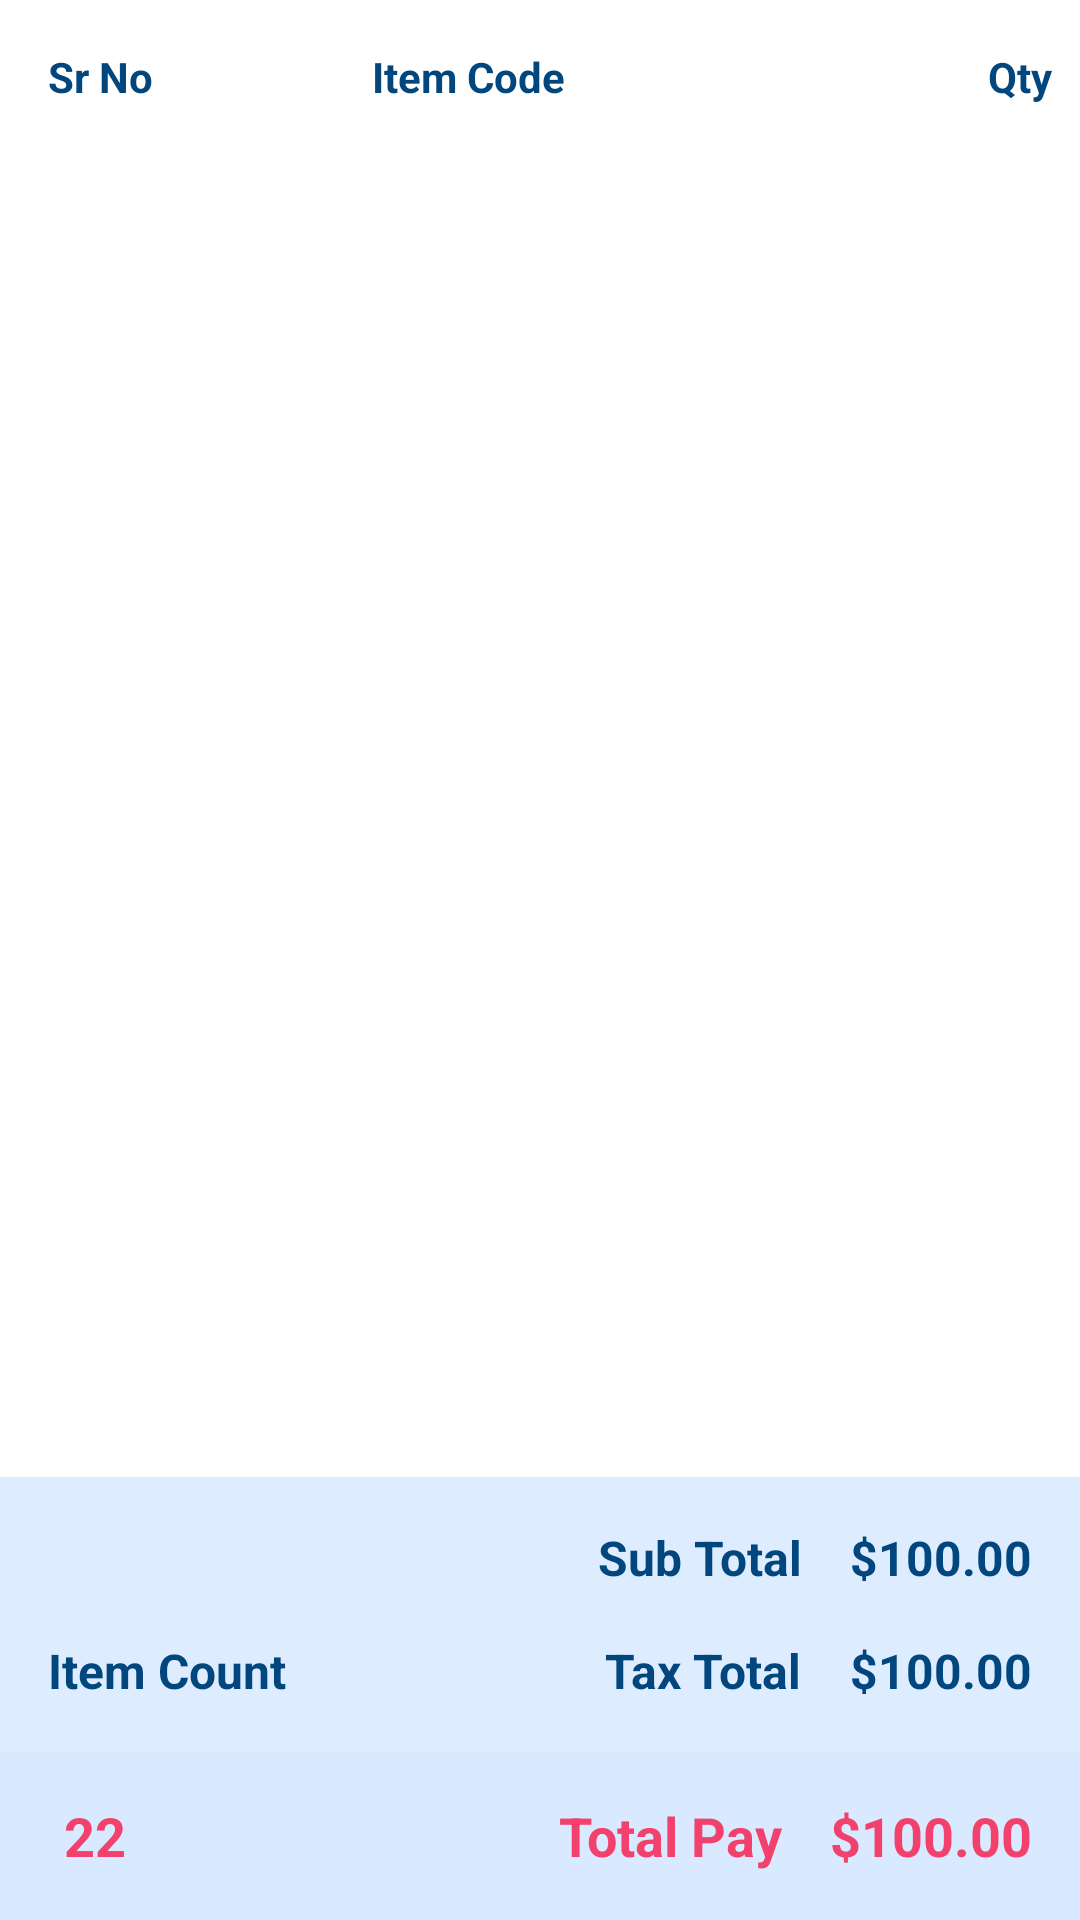

Write the Android layout XML for this screen, with the resource values it uses.
<!-- AndroidManifest.xml: application theme Theme.Secondarydisplaydemo -->
<!-- res/layout/secondary_display.xml -->
<?xml version="1.0" encoding="utf-8"?>
<androidx.constraintlayout.widget.ConstraintLayout xmlns:android="http://schemas.android.com/apk/res/android"
    xmlns:app="http://schemas.android.com/apk/res-auto"
    xmlns:tools="http://schemas.android.com/tools"
    android:layout_width="match_parent"
    android:layout_height="match_parent"
    android:background="@color/white"
    tools:context=".SecondaryDisplay">

    <androidx.constraintlayout.widget.ConstraintLayout
        android:id="@+id/secondaryscreen"
        android:layout_width="match_parent"
        android:layout_height="match_parent"
        android:visibility="visible"
        app:layout_constraintBottom_toBottomOf="parent"
        app:layout_constraintEnd_toEndOf="parent"
        app:layout_constraintStart_toStartOf="parent"
        app:layout_constraintTop_toTopOf="parent">

        <include
            android:id="@+id/layout_left"
            layout="@layout/layout_sales_secondaryscreen"
            android:layout_width="match_parent"
            android:layout_height="0dp"
            android:layout_margin="@dimen/dp_8"
            android:layout_marginEnd="8dp"
            app:layout_constraintBottom_toTopOf="@+id/constraintLayout2"
            app:layout_constraintEnd_toEndOf="parent"
            app:layout_constraintStart_toStartOf="parent"
            app:layout_constraintTop_toTopOf="parent" />

        <androidx.constraintlayout.widget.ConstraintLayout
            android:id="@+id/constraintLayout2"
            android:layout_width="match_parent"
            android:layout_height="wrap_content"
            app:layout_constraintBottom_toBottomOf="parent"
            app:layout_constraintEnd_toEndOf="parent"
            app:layout_constraintStart_toStartOf="parent">


            <androidx.constraintlayout.widget.ConstraintLayout
                android:id="@+id/constraintLayout3"
                android:layout_width="match_parent"
                android:layout_height="match_parent"
                android:background="#335CA0FF"
                app:layout_constraintBottom_toTopOf="@+id/constraint_subtotal"
                app:layout_constraintEnd_toEndOf="parent"
                app:layout_constraintStart_toStartOf="parent"
                app:layout_constraintTop_toTopOf="parent">

                <TextView
                    android:id="@+id/tv_itemcount"
                    style="@style/TextView.TextView_SalesTotal"
                    android:layout_width="wrap_content"
                    android:layout_height="wrap_content"
                    android:layout_marginStart="16dp"
                    android:layout_marginBottom="16dp"
                    android:text="@string/item_count"
                    app:layout_constraintBottom_toBottomOf="parent"
                    app:layout_constraintStart_toStartOf="parent" />

                <TextView
                    android:id="@+id/lbl_SubTotalPay"
                    style="@style/TextView.TextView_SalesTotal"
                    android:layout_width="wrap_content"
                    android:layout_height="wrap_content"
                    android:layout_marginTop="16dp"
                    android:layout_marginEnd="16dp"
                    android:text="@string/sub_total"
                    app:layout_constraintBottom_toBottomOf="@+id/tv_SubTotalPay"
                    app:layout_constraintEnd_toStartOf="@+id/tv_SubTotalPay"
                    app:layout_constraintTop_toTopOf="parent" />

                <TextView
                    android:id="@+id/tv_SubTotalPay"
                    style="@style/TextView.TextView_SalesTotal"
                    android:layout_width="wrap_content"
                    android:layout_height="wrap_content"
                    android:layout_marginTop="16dp"
                    android:layout_marginEnd="16dp"
                    android:layout_marginBottom="16dp"
                    android:text="@string/dummy_100"
                    app:layout_constraintBottom_toTopOf="@+id/tv_taxTotal"
                    app:layout_constraintEnd_toEndOf="parent"
                    app:layout_constraintTop_toTopOf="parent" />

                <TextView
                    android:id="@+id/lbl_taxTotal"
                    style="@style/TextView.TextView_SalesTotal"
                    android:layout_width="wrap_content"
                    android:layout_height="wrap_content"
                    android:layout_marginTop="16dp"
                    android:layout_marginEnd="16dp"
                    android:text="@string/tax_total"
                    app:layout_constraintBottom_toBottomOf="@+id/tv_taxTotal"
                    app:layout_constraintEnd_toStartOf="@+id/tv_taxTotal"
                    app:layout_constraintTop_toBottomOf="@+id/lbl_SubTotalPay" />

                <TextView
                    android:id="@+id/tv_taxTotal"
                    style="@style/TextView.TextView_SalesTotal"
                    android:layout_width="wrap_content"
                    android:layout_height="wrap_content"
                    android:layout_marginEnd="16dp"
                    android:layout_marginBottom="16dp"
                    android:text="@string/dummy_100"
                    app:layout_constraintBottom_toBottomOf="parent"
                    app:layout_constraintEnd_toEndOf="parent" />

            </androidx.constraintlayout.widget.ConstraintLayout>

            <androidx.constraintlayout.widget.ConstraintLayout
                android:id="@+id/constraint_subtotal"
                android:layout_width="match_parent"
                android:layout_height="wrap_content"
                android:background="@color/light_blue_2"
                app:layout_constraintBottom_toBottomOf="parent"
                app:layout_constraintEnd_toEndOf="parent"
                app:layout_constraintStart_toStartOf="parent"
                app:layout_constraintTop_toBottomOf="@+id/constraintLayout3">

                <TextView
                    android:id="@+id/lbl_itemcount"
                    style="@style/TextView.TextView_SalesTotal"
                    android:layout_width="wrap_content"
                    android:layout_height="wrap_content"
                    android:layout_marginStart="16dp"
                    android:layout_marginTop="16dp"
                    android:layout_marginBottom="16dp"
                    android:text="22"
                    android:textColor="@color/red"
                    android:textSize="@dimen/dp_18"
                    app:layout_constraintBottom_toBottomOf="parent"
                    app:layout_constraintEnd_toStartOf="@+id/lbl_TotalPay"
                    app:layout_constraintHorizontal_bias="0.04"
                    app:layout_constraintStart_toStartOf="parent"
                    app:layout_constraintTop_toTopOf="parent" />

                <TextView
                    android:id="@+id/lbl_TotalPay"
                    style="@style/TextView.TextView_18_SP"
                    android:layout_width="wrap_content"
                    android:layout_height="wrap_content"
                    android:layout_marginTop="16dp"
                    android:layout_marginEnd="16dp"
                    android:text="@string/total_pay"
                    android:textColor="@color/red"
                    android:textSize="@dimen/dp_18"
                    app:layout_constraintBottom_toBottomOf="@+id/tv_TotalPay"
                    app:layout_constraintEnd_toStartOf="@+id/tv_TotalPay"
                    app:layout_constraintTop_toTopOf="parent" />

                <TextView
                    android:id="@+id/tv_TotalPay"
                    style="@style/TextView.TextView_18_SP"
                    android:layout_width="wrap_content"
                    android:layout_height="wrap_content"
                    android:layout_marginTop="16dp"
                    android:layout_marginEnd="16dp"
                    android:layout_marginBottom="16dp"
                    android:text="@string/dummy_100"
                    android:textColor="@color/red"
                    android:textSize="@dimen/dp_18"
                    app:layout_constraintBottom_toBottomOf="parent"
                    app:layout_constraintEnd_toEndOf="parent"
                    app:layout_constraintTop_toTopOf="parent" />

            </androidx.constraintlayout.widget.ConstraintLayout>

        </androidx.constraintlayout.widget.ConstraintLayout>

    </androidx.constraintlayout.widget.ConstraintLayout>

    <androidx.constraintlayout.widget.ConstraintLayout
        android:id="@+id/errorscreen"
        android:layout_width="match_parent"
        android:layout_height="match_parent"
        android:visibility="gone"
        app:layout_constraintBottom_toBottomOf="parent"
        app:layout_constraintEnd_toEndOf="parent"
        app:layout_constraintStart_toStartOf="parent"
        app:layout_constraintTop_toTopOf="parent">

        <TextView
            style="@style/TextView.TextView_SalesTotal"
            android:layout_width="wrap_content"
            android:layout_height="wrap_content"
            android:foregroundGravity="center"
            android:gravity="center"
            android:text="Welcome User"
            android:textSize="@dimen/dp_40"
            app:layout_constraintBottom_toBottomOf="parent"
            app:layout_constraintEnd_toEndOf="parent"
            app:layout_constraintStart_toStartOf="parent"
            app:layout_constraintTop_toTopOf="parent" />
    </androidx.constraintlayout.widget.ConstraintLayout>



</androidx.constraintlayout.widget.ConstraintLayout>
<!-- res/layout/layout_sales_secondaryscreen.xml (included above) -->
<?xml version="1.0" encoding="utf-8"?>
<androidx.constraintlayout.widget.ConstraintLayout xmlns:android="http://schemas.android.com/apk/res/android"
    xmlns:app="http://schemas.android.com/apk/res-auto"
    xmlns:tools="http://schemas.android.com/tools"
    android:layout_width="match_parent"
    android:layout_height="match_parent">

    <include
        android:id="@+id/layout_scanitem_list"
        layout="@layout/layout_sales_secondaryscreen_left"
        android:layout_width="0dp"
        android:layout_height="0dp"
        app:layout_constraintBottom_toBottomOf="parent"
        app:layout_constraintEnd_toEndOf="parent"
        app:layout_constraintStart_toStartOf="parent"
        app:layout_constraintTop_toTopOf="parent" />

</androidx.constraintlayout.widget.ConstraintLayout>
<!-- res/layout/layout_sales_secondaryscreen_left.xml (included above) -->
<?xml version="1.0" encoding="utf-8"?>
<androidx.constraintlayout.widget.ConstraintLayout xmlns:android="http://schemas.android.com/apk/res/android"
    xmlns:app="http://schemas.android.com/apk/res-auto"
    xmlns:tools="http://schemas.android.com/tools"
    android:layout_width="match_parent"
    android:layout_height="match_parent"
    android:background="@color/white">

    <androidx.constraintlayout.widget.ConstraintLayout
        android:layout_width="0dp"
        android:layout_height="0dp"
        app:layout_constraintBottom_toBottomOf="parent"
        app:layout_constraintEnd_toEndOf="parent"
        app:layout_constraintHorizontal_bias="0.50"
        app:layout_constraintStart_toStartOf="parent"
        app:layout_constraintTop_toTopOf="parent">

        <TableLayout
            android:id="@+id/tableLayout"
            android:layout_width="0dp"
            android:layout_height="wrap_content"
            app:layout_constraintBottom_toTopOf="@+id/recyclerView_ScanItem"
            app:layout_constraintEnd_toEndOf="parent"
            app:layout_constraintStart_toStartOf="parent"
            app:layout_constraintTop_toTopOf="parent">

            <TableRow>

                <TextView
                    style="@style/TextView.TextView_12_SP_Header"
                    android:layout_width="100dp"
                    android:layout_height="wrap_content"
                    android:layout_column="0"
                    android:gravity="start|center"
                    android:text="Sr No" />


                <TextView
                    style="@style/TextView.TextView_12_SP_Header"
                    android:layout_width="150dp"
                    android:layout_height="wrap_content"
                    android:layout_column="1"
                    android:gravity="start|center"
                    android:text="Item Code" />

                <TextView
                    style="@style/TextView.TextView_12_SP_Header"
                    android:layout_width="0dp"
                    android:layout_height="wrap_content"
                    android:layout_column="2"
                    android:layout_weight="1"
                    android:gravity="center"
                    android:text="Item Name" />

                <TextView
                    style="@style/TextView.TextView_12_SP_Header"
                    android:layout_width="100dp"
                    android:layout_height="wrap_content"
                    android:layout_column="3"
                    android:gravity="center"
                    android:text="Qty" />

                <TextView
                    style="@style/TextView.TextView_12_SP_Header"
                    android:layout_width="0dp"
                    android:layout_height="wrap_content"
                    android:layout_column="4"
                    android:layout_weight="1"
                    android:gravity="center"
                    android:text="Price" />

            </TableRow>
        </TableLayout>

        <androidx.recyclerview.widget.RecyclerView
            android:id="@+id/recyclerView_ScanItem"
            android:layout_width="0dp"
            android:layout_height="0dp"
            app:layout_constraintBottom_toBottomOf="parent"
            app:layout_constraintEnd_toEndOf="parent"
            app:layout_constraintStart_toStartOf="parent"
            app:layout_constraintTop_toBottomOf="@+id/tableLayout" />
    </androidx.constraintlayout.widget.ConstraintLayout>

</androidx.constraintlayout.widget.ConstraintLayout>
<!-- resources referenced by this layout -->
<resources>
  <color name="light_blue_2">#D9E9FF</color>
  <color name="red">#F1416C</color>
  <color name="white">#FFFFFFFF</color>
  <dimen name="dp_18">18dp</dimen>
  <dimen name="dp_40">40dp</dimen>
  <dimen name="dp_8">8dp</dimen>
  <string name="dummy_100">$100.00</string>
  <string name="item_count">Item Count</string>
  <string name="sub_total">Sub Total</string>
  <string name="tax_total">Tax Total</string>
  <string name="total_pay">Total Pay</string>
  <style name="TextView.TextView_12_SP_Header">
          
          <item name="android:textSize">@dimen/sp_14</item>
          <item name="android:layout_marginTop">@dimen/dp_8</item>
          <item name="android:layout_marginStart">@dimen/dp_8</item>
          <item name="android:layout_marginBottom">@dimen/dp_8</item>
          <item name="singleLine">true</item>
          <item name="android:textStyle">bold</item>
      </style>
  <style name="TextView.TextView_18_SP">
          
          <item name="android:textSize">@dimen/sp_18</item>
          <item name="android:layout_marginTop">@dimen/dp_10</item>
          <item name="android:layout_marginStart">@dimen/dp_16</item>
          <item name="android:layout_marginEnd">@dimen/dp_16</item>
          <item name="singleLine">true</item>
          <item name="android:text">@string/bills</item>
          <item name="android:textStyle">bold</item>
      </style>
  <style name="TextView.TextView_SalesTotal">
          
          <item name="android:textSize">@dimen/sp_16</item>
          <item name="android:layout_marginTop">@dimen/dp_10</item>
          <item name="android:layout_marginStart">@dimen/dp_16</item>
          <item name="android:layout_marginEnd">@dimen/dp_16</item>
          <item name="singleLine">true</item>
          <item name="android:textStyle">bold</item>
      </style>
  <style name="Theme.Secondarydisplaydemo" parent="Base.Theme.Secondarydisplaydemo" />
  <dimen name="sp_14">14sp</dimen>
  <dimen name="sp_18">18sp</dimen>
  <dimen name="dp_10">10dp</dimen>
  <dimen name="dp_16">16dp</dimen>
  <string name="bills">Bills</string>
  <dimen name="sp_16">16sp</dimen>
  <style name="Base.Theme.Secondarydisplaydemo" parent="Theme.Material3.DayNight.NoActionBar">
          
          
      </style>
</resources>
